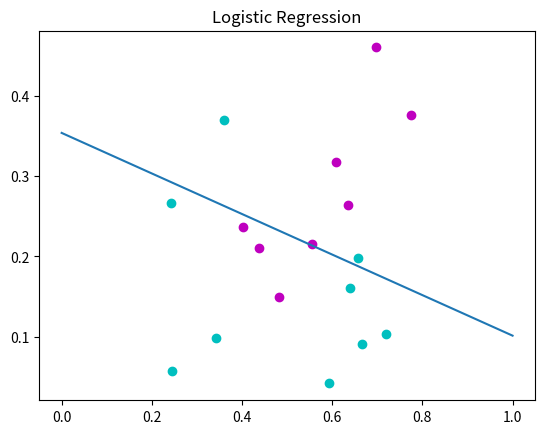

Reproduce this figure in Python.
import numpy as np
import matplotlib.pyplot as plt
import math


DATA = np.array([[0.697, 0.774, 0.634, 0.608, 0.556, 0.403, 0.481, 0.437, 0.666, 0.243, 0.245, 0.343, 0.639, 0.657, 0.360, 0.593, 0.719],
                 [0.460, 0.376, 0.264, 0.318, 0.215, 0.237, 0.149, 0.211, 0.091, 0.267, 0.057, 0.099, 0.161, 0.198, 0.370, 0.042, 0.103]])
LABEL = [1, 1, 1, 1, 1, 1, 1, 1, 0, 0, 0, 0, 0, 0, 0, 0, 0]


def sigmod(z):
    y = 1 / (1+math.exp(z))
    return y


def cost_function(X, label, beta):
    """目标函数值"""
    (m, n) = X.shape
    num = 0
    for i in range(0, n):
        z = np.dot(beta, X[:, i])
        num = num - label[i]*z + np.log(1+np.exp(z))
    return num


def logist_regress(X, label):
    """
    开始用牛顿法求解遇到了一些情况，改成了普通的梯度方法
    :param X: 目标数据集，每一列是一个样本
    :param label: 数据的标签
    :return:
    """
    (m, n) = X.shape
    beta = np.ones((1, m))
    last_value = 0

    # 用牛顿法求解
    # while True:
    #     current_value = cost_function(X, label, beta)
    #     if np.abs(current_value - last_value) < 0.001:
    #         break
    #
    #     last_value = current_value
    #     first_d = np.zeros((1, m))
    #     second_d = np.zeros((m, m))
    #
    #     for i in range(0, n):
    #         z = np.dot(beta, X[:, i])
    #         p1 = np.exp(z) / (1+np.exp(z))
    #         first_d = first_d - X[:, i] * (label[i] - p1)
    #         second_d = second_d + np.outer(X[:, i], np.transpose(X[:, i]))*p1*(1-p1)
    #
    #     print('一阶导是：', first_d)
    #     print('二阶导是，', second_d)
    #     beta = beta - np.dot(np.linalg.inv(second_d), np.transpose(first_d))

    # 用普通的梯度方法求解
    last_value = cost_function(X, label, beta)
    alpha = 0.1
    error_list = []
    index = 0
    while True:
        index = index + 1
        if index > 3000:
            break
        first_d = np.zeros((1, m))
        for i in range(0, n):
            z = np.dot(beta, X[:, i])
            p1 = np.exp(z) / (1+np.exp(z))
            first_d = first_d - X[:, i] * (label[i] - p1)
        beta = beta - alpha * first_d
        current_value = cost_function(X, label, beta)
        error_list.append(current_value)
        if np.abs(last_value - current_value) < 0.01:
            break

    return beta
    # print(beta)
    # print('求解完毕')
    # print(index)
    # plt.plot(error_list)
    # plt.show()


def run():
    (m, n) = DATA.shape
    X = np.ones((m+1, n))
    X[0:m, :] = DATA[:, :]
    beta = logist_regress(X, LABEL)
    print('beta = ', beta)

    for i in range(0, n):
        color = 'c'
        if LABEL[i] == 1:
            color = 'm'
        plt.scatter(DATA[0, i], DATA[1, i], c=color, marker='o')
    x = np.linspace(0, 1, 10)
    y = -beta[0, 0]/beta[0, 1]*x - beta[0, 2]/beta[0, 1]
    plt.plot(x, y)
    plt.title('Logistic Regression')
    plt.show()


if __name__ == '__main__':
    run()
